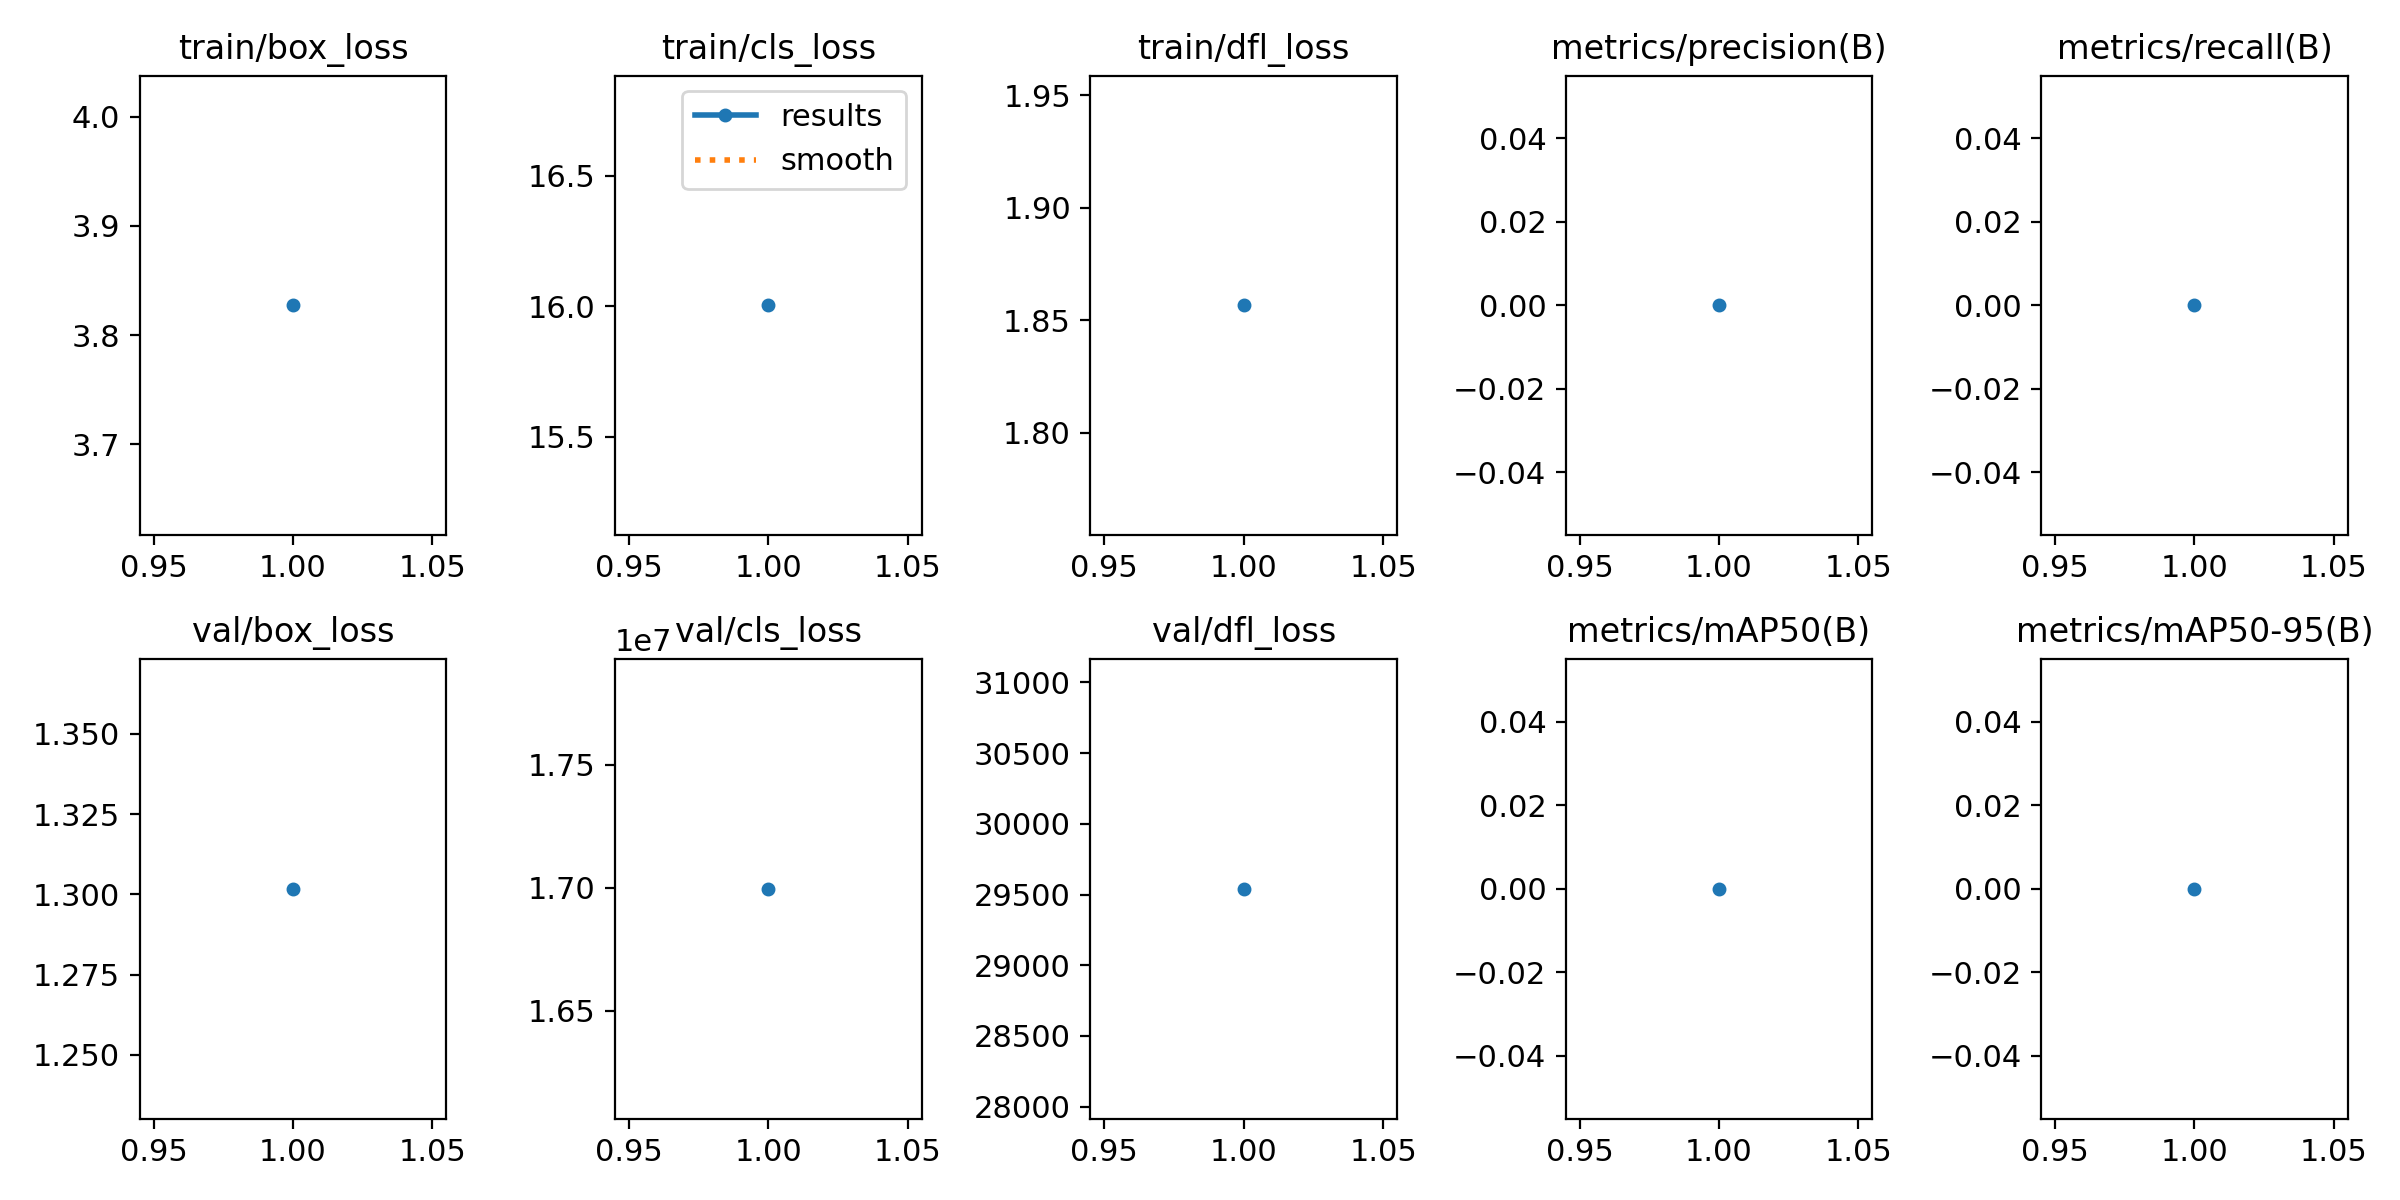

Data behind this chart, as committed beside it:
epoch, time, train/box_loss, train/cls_loss, train/dfl_loss, metrics/precision(B), metrics/recall(B), metrics/mAP50(B), metrics/mAP50-95(B), val/box_loss, val/cls_loss, val/dfl_loss, lr/pg0, lr/pg1, lr/pg2
1, 80.08, 3.827, 16, 1.857, 0, 0, 0, 0, 1.302, 1.69953e+07, 29540, 0.002, 0.002, 0.002
